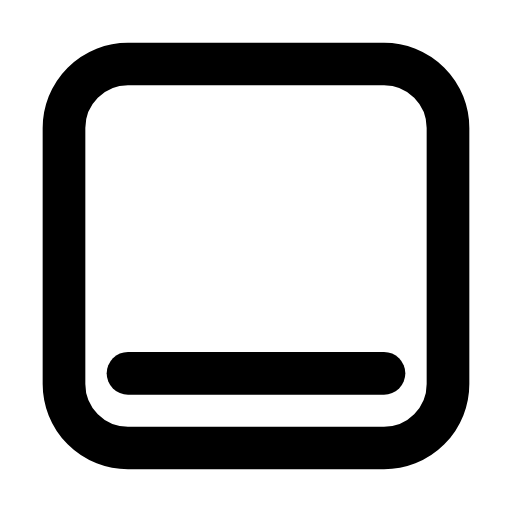
t = 0.00 s
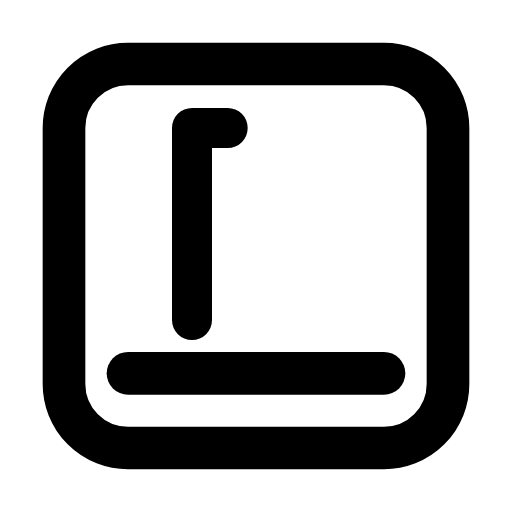
t = 0.54 s
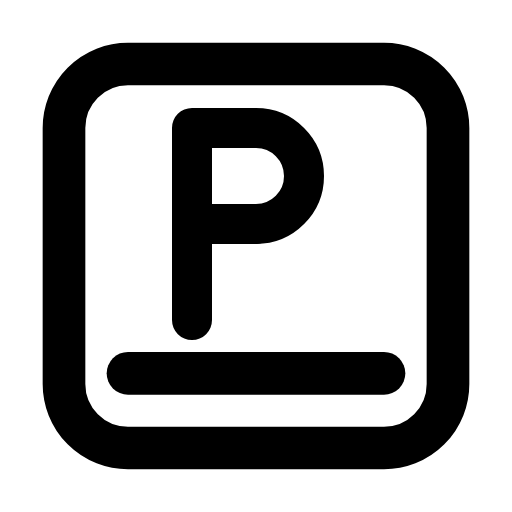
t = 1.07 s
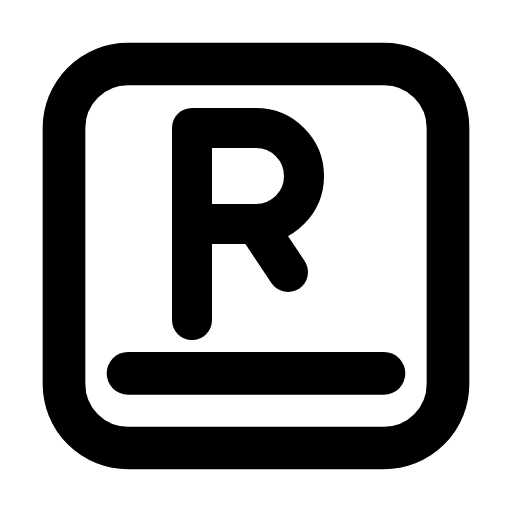
t = 1.56 s
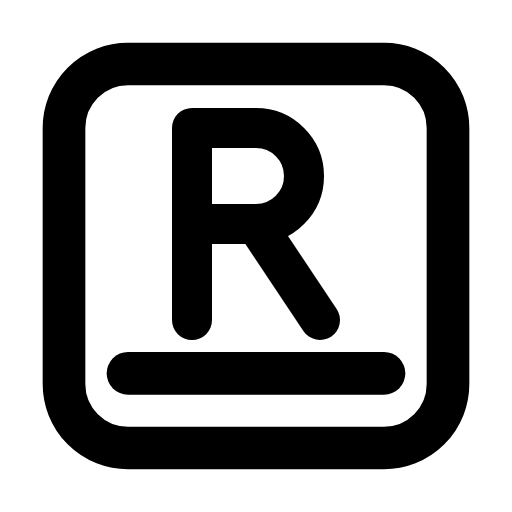
t = 2.28 s
t = 2.75 s: frame unchanged from t = 2.28 s, image omitted

The animated SVG that drew these frames (rendered in a browser with its animation timeline set to each time). Animation: 2 CSS @keyframes rules; one cycle of 3.25 s, repeats indefinitely.

<svg xmlns="http://www.w3.org/2000/svg" width="24" height="24" fill="none" stroke="currentColor" stroke-linecap="round" stroke-linejoin="round" stroke-width="2" viewBox="0 0 24 24">
    <!-- Generated by scripts/icon-expansion/generate.mjs -->
    <!-- Motion: Write R on the keycap in pen-stroke order. -->
    <style>
        @media (prefers-reduced-motion: no-preference) {
            @keyframes ira-seq-keycap-r-0 { 0% { stroke-dashoffset: 1; opacity: 0; } 1% { stroke-dashoffset: 1; opacity: 1; } 32%, 92% { stroke-dashoffset: 0; opacity: 1; } 100% { stroke-dashoffset: 0; opacity: 0; } }
            @keyframes ira-seq-keycap-r-1 { 0%, 32% { stroke-dashoffset: 1; opacity: 0; } 33% { stroke-dashoffset: 1; opacity: 1; } 63%, 92% { stroke-dashoffset: 0; opacity: 1; } 100% { stroke-dashoffset: 0; opacity: 0; } }
            [data-ira-sequence="keycap-r"] > [data-step="0"] path { stroke-dasharray: 1 1; animation: ira-seq-keycap-r-0 3.25s ease-in-out infinite; }
            [data-ira-sequence="keycap-r"] > [data-step="1"] path { stroke-dasharray: 1 1; animation: ira-seq-keycap-r-1 3.25s ease-in-out infinite; }
        }
    </style>
    <g data-ira-sequence="keycap-r"><rect x="3" y="3" width="18" height="18" rx="3"/><path d="M6 17.5h12"/><g data-step="0"><g transform="translate(12 10.5) scale(1.5) translate(-2 -3)"><g stroke-width="1.25"><path pathLength="1" d="M0 6V0H2A1.5 1.5 0 0 1 2 3H0"/></g></g></g><g data-step="1"><g transform="translate(12 10.5) scale(1.5) translate(-2 -3)"><g stroke-width="1.25"><path pathLength="1" d="M2 3L4 6"/></g></g></g></g>
</svg>
